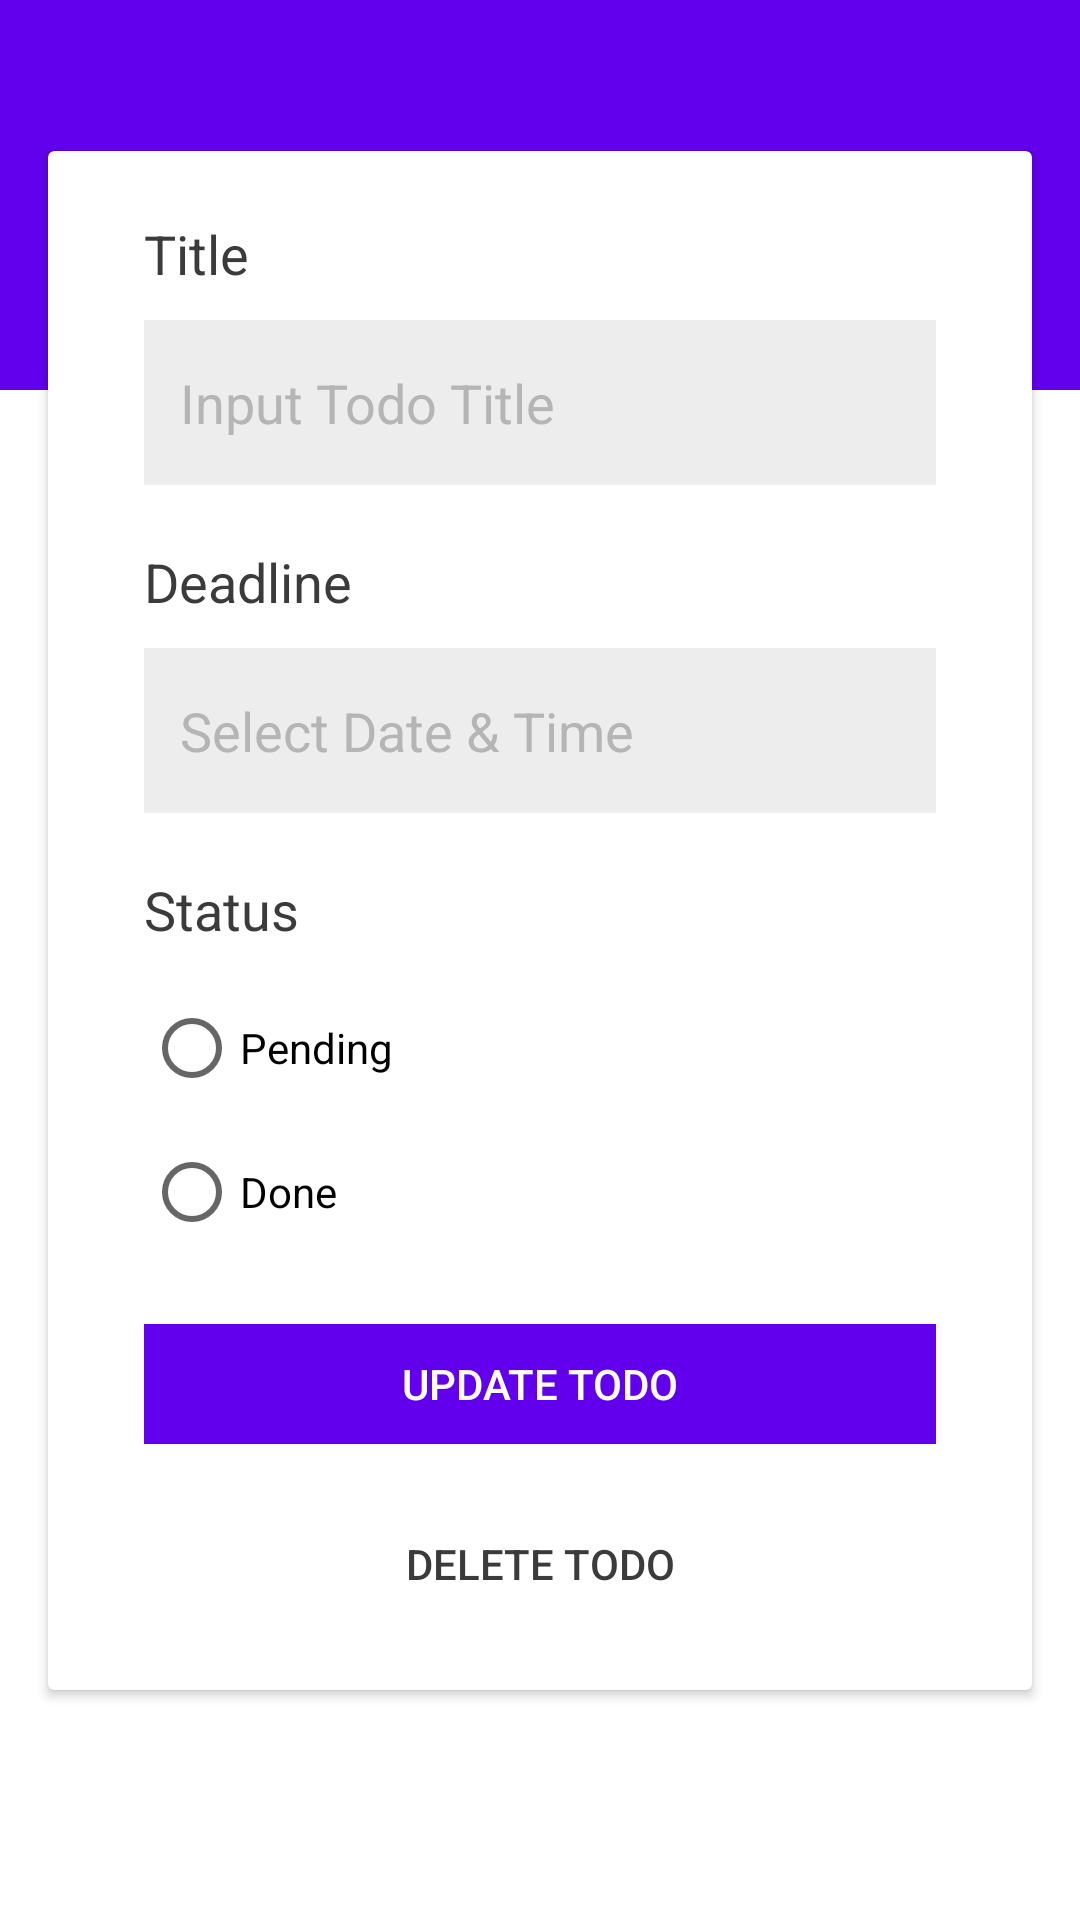

Reconstruct the res/layout file that produces this screen, plus the resources it refers to.
<!-- AndroidManifest.xml: application theme Theme.IS3_10518122 -->
<!-- res/layout/activity_edit_todo.xml -->
<?xml version="1.0" encoding="utf-8"?>
<LinearLayout xmlns:android="http://schemas.android.com/apk/res/android"
    xmlns:tools="http://schemas.android.com/tools"
    android:layout_width="match_parent"
    android:layout_height="match_parent"
    android:background="@color/white"
    android:orientation="vertical"
    tools:context=".MainActivity">

    <LinearLayout
        android:layout_width="match_parent"
        android:layout_height="130dp"
        android:background="@color/purple_500"
        android:orientation="vertical"></LinearLayout>

    <androidx.cardview.widget.CardView
        android:layout_width="match_parent"
        android:layout_height="wrap_content"
        android:layout_marginLeft="16dp"
        android:layout_marginTop="-80dp"
        android:layout_marginRight="16dp"
        android:background="@color/white"
        android:orientation="vertical"
        android:paddingTop="22dp"
        android:paddingBottom="22dp">

        <LinearLayout
            android:layout_width="match_parent"
            android:layout_height="wrap_content"
            android:layout_marginLeft="16dp"
            android:layout_marginRight="16dp"
            android:background="@color/white"
            android:orientation="vertical"
            android:paddingTop="22dp"
            android:paddingBottom="22dp">

            <LinearLayout
                android:layout_width="match_parent"
                android:layout_height="wrap_content"
                android:layout_marginLeft="16dp"
                android:layout_marginRight="16dp"
                android:orientation="vertical">

                <TextView
                    android:id="@+id/title"
                    android:layout_width="match_parent"
                    android:layout_height="wrap_content"
                    android:layout_marginBottom="10dp"
                    android:text="Title"
                    android:textColor="@color/gray"
                    android:textSize="18sp" />

                <EditText
                    android:id="@+id/titleTodo"
                    android:layout_width="match_parent"
                    android:layout_height="55dp"
                    android:background="@color/gray_200"
                    android:hint="Input Todo Title"
                    android:inputType="text"
                    android:paddingLeft="12dp"
                    android:textColor="@color/gray"
                    android:textColorHint="#B5B5B5" />

            </LinearLayout>

            <LinearLayout
                android:layout_width="match_parent"
                android:layout_height="wrap_content"
                android:layout_marginLeft="16dp"
                android:layout_marginTop="20dp"
                android:layout_marginRight="16dp"
                android:orientation="vertical">

                <TextView
                    android:id="@+id/deadline"
                    android:layout_width="match_parent"
                    android:layout_height="wrap_content"
                    android:layout_marginBottom="10dp"
                    android:text="Deadline"
                    android:textColor="@color/gray"
                    android:textSize="18sp" />

                <EditText
                    android:id="@+id/deadlineTodo"
                    android:layout_width="match_parent"
                    android:layout_height="55dp"
                    android:background="@color/gray_200"
                    android:hint="Select Date &amp; Time"
                    android:inputType="datetime"
                    android:paddingLeft="12dp"
                    android:focusable="false"
                    android:textColor="@color/gray"
                    android:textColorHint="#B5B5B5" />
            </LinearLayout>

            <LinearLayout
                android:layout_width="match_parent"
                android:layout_height="wrap_content"
                android:layout_marginLeft="16dp"
                android:layout_marginTop="20dp"
                android:layout_marginRight="16dp"
                android:orientation="vertical">

                <TextView
                    android:id="@+id/status"
                    android:layout_width="match_parent"
                    android:layout_height="wrap_content"
                    android:layout_marginBottom="10dp"
                    android:text="Status"
                    android:textColor="@color/gray"
                    android:textSize="18sp" />

                <RadioGroup xmlns:android="http://schemas.android.com/apk/res/android"
                    android:layout_width="match_parent"
                    android:layout_height="wrap_content"
                    android:orientation="vertical">

                    <RadioButton
                        android:id="@+id/status_pending"
                        android:layout_width="wrap_content"
                        android:layout_height="wrap_content"
                        android:text="Pending" />

                    <RadioButton
                        android:id="@+id/status_done"
                        android:layout_width="wrap_content"
                        android:layout_height="wrap_content"
                        android:text="Done" />
                </RadioGroup>
            </LinearLayout>

            <LinearLayout
                android:layout_width="match_parent"
                android:layout_height="wrap_content"
                android:layout_marginLeft="16dp"
                android:layout_marginTop="20dp"
                android:layout_marginRight="16dp"
                android:orientation="vertical">

                <Button
                    android:id="@+id/btnUpdateTodo"
                    android:layout_width="match_parent"
                    android:layout_height="40dp"
                    android:background="@color/purple_500"
                    android:text="Update Todo"
                    android:textColor="#FFF"
                    android:textSize="14dp" />
            </LinearLayout>

            <LinearLayout
                android:layout_width="match_parent"
                android:layout_height="wrap_content"
                android:layout_marginLeft="16dp"
                android:layout_marginTop="20dp"
                android:layout_marginRight="16dp"
                android:orientation="vertical">

                <Button
                    android:id="@+id/btnDeleteTodo"
                    android:layout_width="match_parent"
                    android:layout_height="40dp"
                    android:background="@android:color/transparent"
                    android:text="Delete Todo"
                    android:textColor="@color/gray"
                    android:textSize="14dp" />
            </LinearLayout>

        </LinearLayout>
    </androidx.cardview.widget.CardView>

</LinearLayout>
<!-- resources referenced by this layout -->
<resources>
  <color name="gray">#3C3B3B</color>
  <color name="gray_200">#EDEDED</color>
  <color name="purple_500">#FF6200EE</color>
  <color name="white">#FFFFFFFF</color>
  <style name="Theme.IS3_10518122" parent="Theme.MaterialComponents.DayNight.DarkActionBar">
          
          <item name="colorPrimary">@color/purple_500</item>
          <item name="colorPrimaryVariant">@color/purple_700</item>
          <item name="colorOnPrimary">@color/white</item>
          
          <item name="colorSecondary">@color/teal_200</item>
          <item name="colorSecondaryVariant">@color/teal_700</item>
          <item name="colorOnSecondary">@color/black</item>
          
          <item name="android:statusBarColor" tools:targetApi="l">?attr/colorPrimaryVariant</item>
          
      </style>
  <color name="purple_700">#FF3700B3</color>
  <color name="teal_200">#FF03DAC5</color>
  <color name="teal_700">#FF018786</color>
  <color name="black">#FF000000</color>
</resources>
